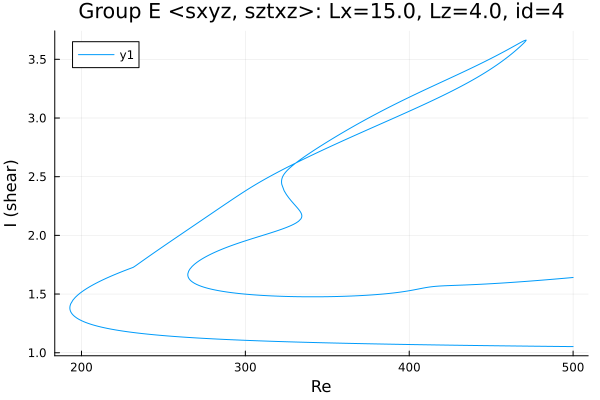

The data file committed next to this chart (first rows):
Re, shear
500.0, 1.641
499.8, 1.641
498.4, 1.639
497, 1.637
495.6, 1.636
494.1, 1.634
492.7, 1.632
491.3, 1.63
490.2, 1.629
488.8, 1.627
487.4, 1.626
486, 1.624
484.5, 1.622
483.1, 1.621
481.7, 1.619
480.3, 1.618
478.9, 1.616
477.5, 1.615
476.1, 1.613
474.6, 1.611
473.2, 1.61
471.8, 1.608
470.4, 1.607
469, 1.606
467.6, 1.604
466.2, 1.603
464.8, 1.601
463.3, 1.6
461.9, 1.599
460.5, 1.597
459.1, 1.596
457.7, 1.595
456.3, 1.593
455.1, 1.592
453.7, 1.591
452.3, 1.59
451.4, 1.589
450, 1.588
448.6, 1.587
447.2, 1.586
445.8, 1.585
444.3, 1.584
442.9, 1.583
441.5, 1.582
440.1, 1.581
438.7, 1.58
437.3, 1.579
435.9, 1.578
434.4, 1.577
433, 1.577
431.6, 1.576
430.2, 1.575
428.8, 1.574
427.4, 1.574
426, 1.573
424.5, 1.572
423.1, 1.571
421.7, 1.571
420.3, 1.57
418.9, 1.569
... 936 more rows
